Run: headless pygame with SDL's dummy video driver; simulated clock (each Clock.tick advances the game by its frame time, no real sleeping); random seed 0; keys injected as events and as key.get_pressed() state; no mouse input.
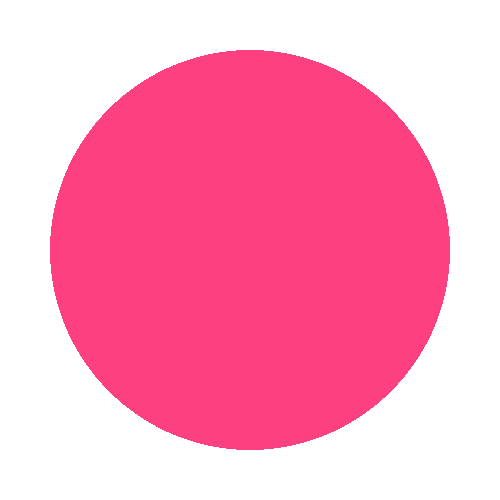
Frame 1 of 4 · flips 1–60 · no input
Frame 2 of 4 · flips 61–180 · tapped SPACE, RETURN · held RIGHT (→), D · screen unchanged from frame 1, image omitted
Frame 3 of 4 · flips 181–300 · held DOWN (↓), S · screen unchanged from frame 2, image omitted
Frame 4 of 4 · flips 301–420 · held LEFT (←), A, UP (↑), W · screen unchanged from frame 3, image omitted

The pygame program that drew these frames:

"""Task 1."""


import pygame

pygame.init()
screen = pygame.display.set_mode((500, 500))
background = pygame.Surface(screen.get_size())
background.fill((255, 255, 255))

ballsurface = pygame.Surface((400, 400))
ballsurface.set_colorkey((0, 0, 0))
pygame.draw.circle(ballsurface, (255, 64, 128), (200, 200), 200)

running = True
FPS = 100
clock = pygame.time.Clock()

background = background.convert()
ballsurface = ballsurface.convert()
screen.blit(background, (0, 0))
screen.blit(ballsurface, (50, 50))

while running:
    milliseconds = clock.tick(FPS)

    for event in pygame.event.get():
        if event.type == pygame.QUIT:
            running = False
        elif event.type == pygame.KEYDOWN:
            if event.key == pygame.K_ESCAPE:
                running = False
    pygame.display.flip()

pygame.quit()
